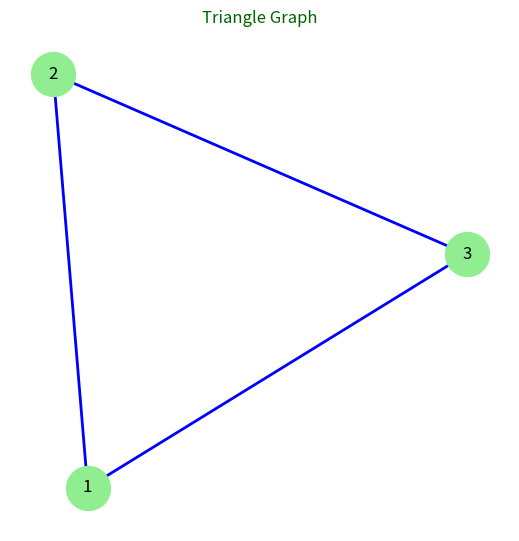

This figure's Python source:
"""
ITEC-621 NETWORK SCIENCE (LAB) — Week 01
Simple Triangle Graph
File: lab01_graph.py
"""

import networkx as nx
import matplotlib.pyplot as plt

# ----------------------------
# 1) Create a simple triangle graph
# ----------------------------
G = nx.Graph()
G.add_edges_from([(1, 2), (2, 3), (3, 1)])

# ----------------------------
# 2) Draw the graph
# ----------------------------
plt.figure(figsize=(5,5))
nx.draw(
    G,
    with_labels=True,    # Show node labels
    node_color="lightgreen",
    node_size=1000,
    font_size=12,
    edge_color="blue",
    width=2
)
plt.title("Triangle Graph", color="darkgreen")
plt.show()
